The GitHub repository jainam0037/Media-Player-with-Hand-Gesture contains a labelled image folder "data" with 7 categories: palm, fist, thumbs up, thumbs down, index pointing right, index pointing left, no gesture. Examples follow, each with its label.

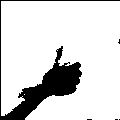
Label: thumbs up

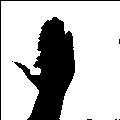
Label: palm

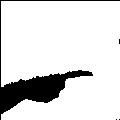
Label: index pointing right

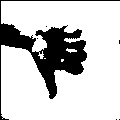
Label: thumbs down

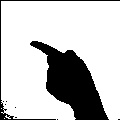
Label: index pointing left

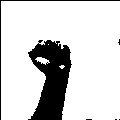
Label: fist
